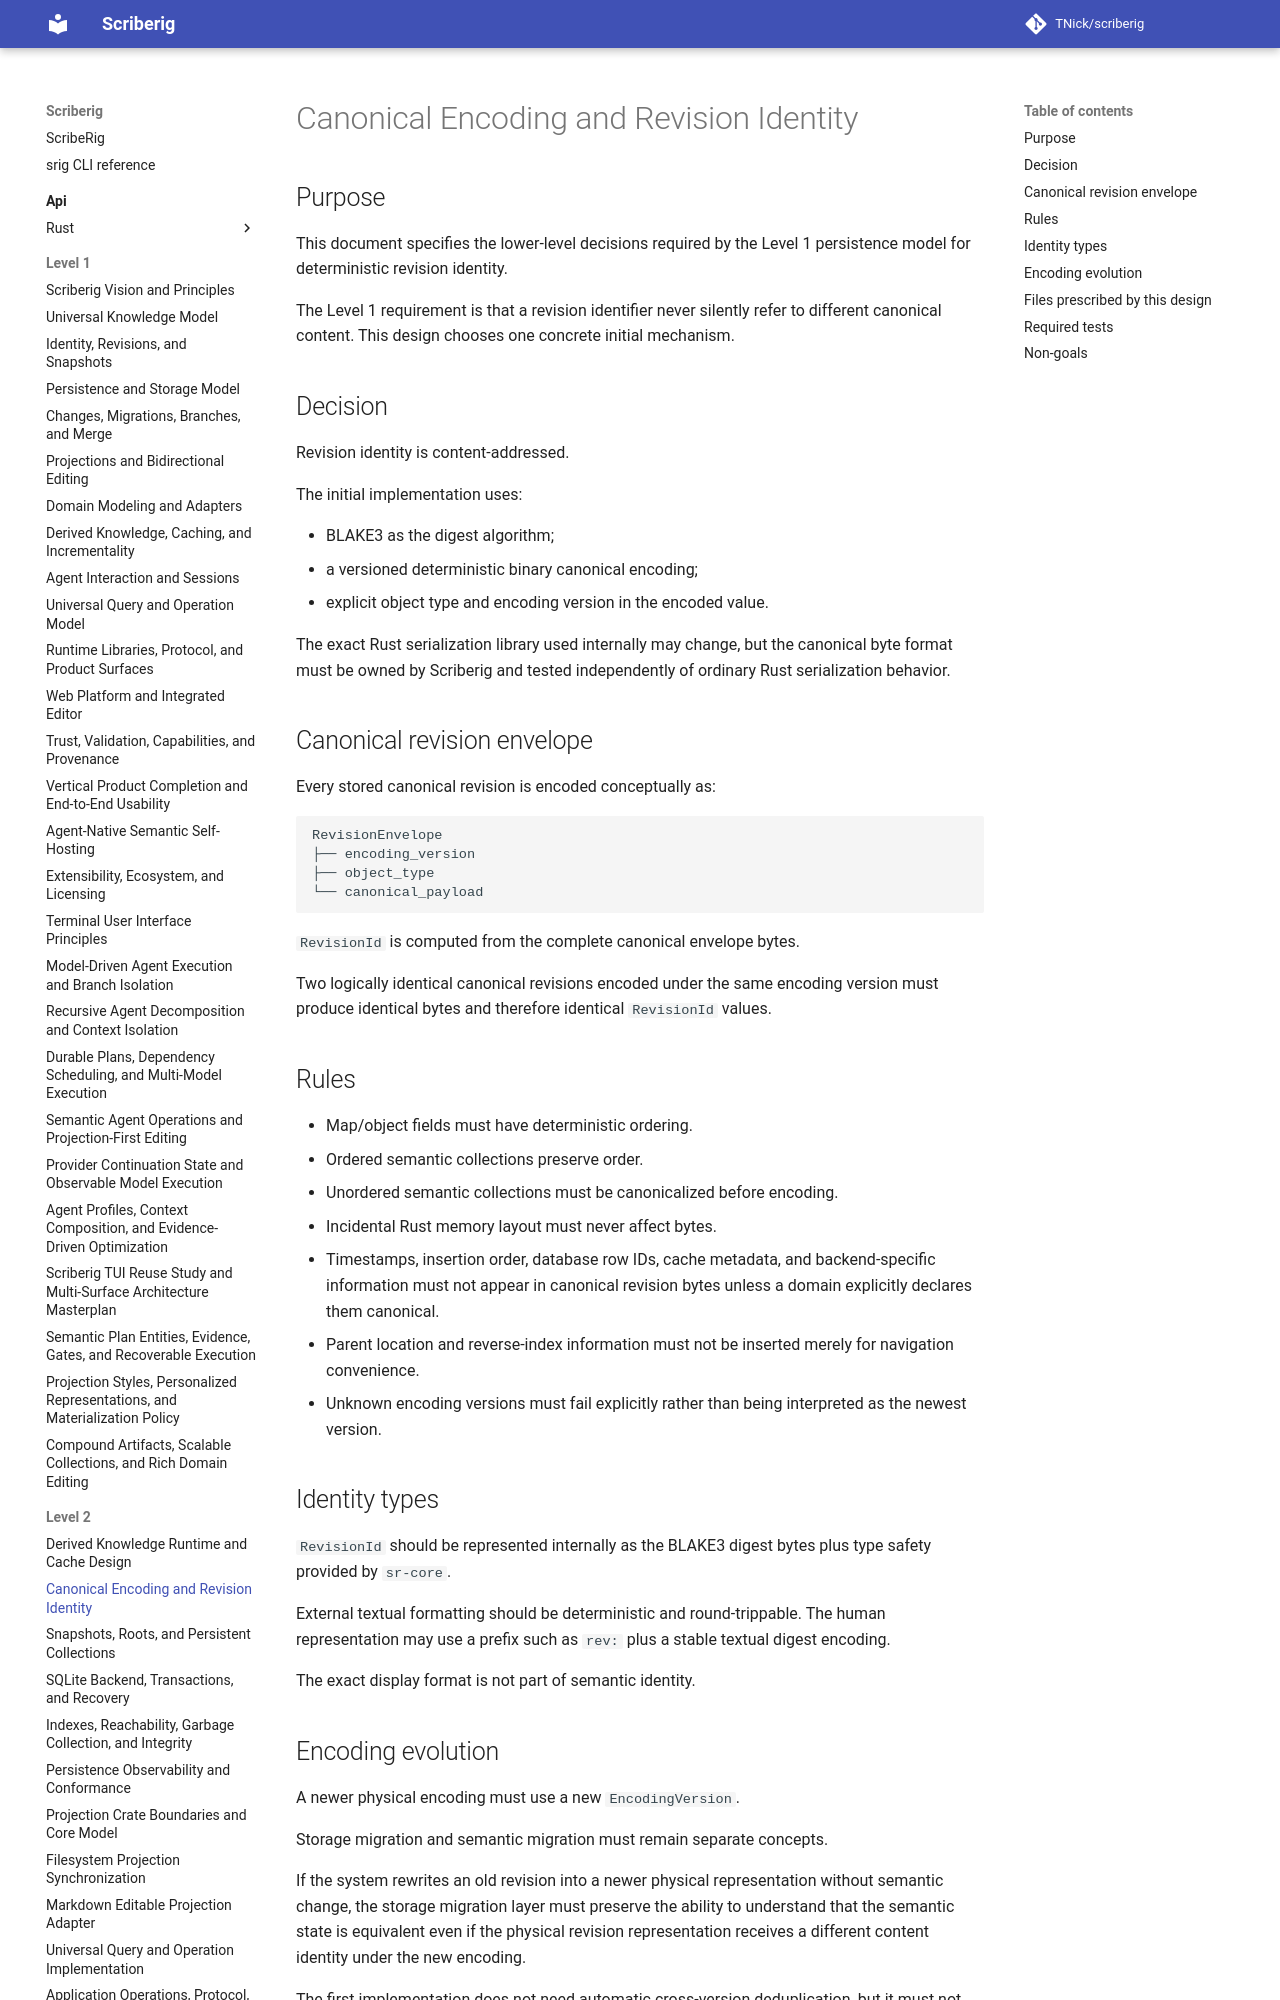

repository: TNick/scriberig · page: level-2/002. canonical encoding and revision identity/index.html · generator: mkdocs

# Canonical Encoding and Revision Identity

## Purpose

This document specifies the lower-level decisions required by the Level 1 persistence model for deterministic revision identity.

The Level 1 requirement is that a revision identifier never silently refer to different canonical content. This design chooses one concrete initial mechanism.
